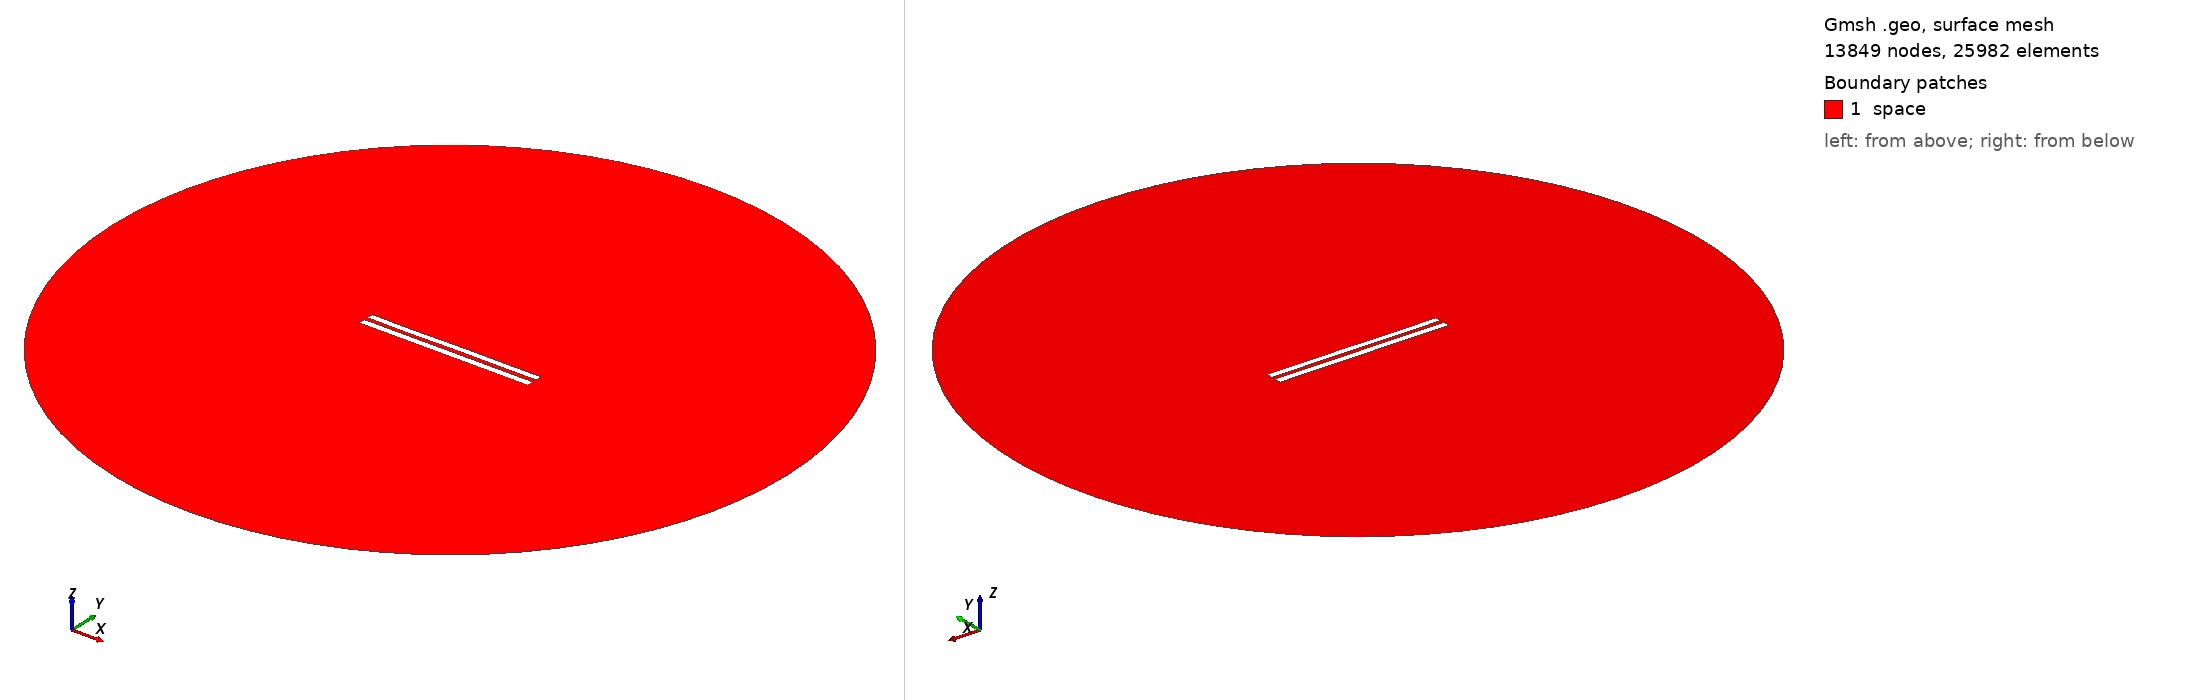

Gmsh geometry script, surface-meshed: 13849 nodes, 25982 surface elements. Boundary patches (legend numbers): 1 space. Left view from above one corner, right view from below the opposite corner. Legend entries are the model's physical surfaces. The drawing asked Gmsh for element sizes between 1% and 20% of the model's largest extent; the script's own settings can give other sizes.

=== 6057.geo (drawn) ===
//---------------------------------------
// Geometry kernel
//---------------------------------------

SetFactory("OpenCASCADE");



//---------------------------------------
// Parameters of the geometry
//---------------------------------------

// Overetch of the upper plate
overetch = 0.125;

// Distance between the plates
distance = 2.5;

// Discretization over the x axis (for the deformation)
nx = 50; 

// Length of the plate
L = 100 - overetch; 

// Number of modes
n = 4; 

// 1st mode coefficient
coeff(1) = 0.07499999999999998;
beta(1) = 0.596864 * 3.1415926535 / L;

// 2nd mode coefficient
coeff(2) = 0.0;
beta(2) = 1.49418 * 3.1415926535 / L;

// 3rd mode coefficient
coeff(3) = -0.075;
beta(3) = 2.50025 * 3.1415926535 / L;

// 4th mode coefficient
coeff(4) = -0.075;
beta(4) = 3.49999 * 3.1415926535 / L;



//---------------------------------------
// Upper plate (deformed rectangle)
//---------------------------------------

// Coordiantes of the upper plate
xmin = -50;
xmax = 50 - overetch;

// Height of the upper plate
yheight = 4 - 2 * overetch;

// Indexes of the points
UpperID[] = {};
LowerID[] = {};
LeftID[] = {};
RightID[] = {};

// Point index
p = 1;

// Horizontal edges
For i In {1:nx}
    x = xmin + (i-1)*(xmax - xmin)/(nx-1);

    y_bottom = distance / 2 + overetch;
    For j In {1:n}
        C = (Cosh(beta(j)*L) + Cos(beta(j)*L)) / (Sinh(beta(j)*L) + Sin(beta(j)*L));
        y_bottom  = y_bottom + coeff(j) * (Cosh(beta(j)*(x+50)) - Cos(beta(j)*(x+50)) - C * (Sinh(beta(j)*(x+50)) - Sin(beta(j)*(x+50))));
    EndFor

    y_top = y_bottom + yheight;

    Point(p) = {x, y_top, 0, 1.0};
    UpperID[i] = p;
    p = p + 1;

    Point(p) = {x, y_bottom, 0, 1.0};
    LowerID[i] = p;
    p = p + 1;
EndFor

// Create point lists
UpperPts[] = {}; LowerPts[] = {};
For i In {1:nx}
  UpperPts[] += {UpperID[i]};
  LowerPts[] += {LowerID[i]};
EndFor

// Build splines
Spline(1) = {UpperPts[]};
Spline(2) = {LowerPts[]};
Line(3) = {LowerPts[nx-1], UpperPts[nx-1]};
Line(4) = {LowerPts[0], UpperPts[0]};

// Build the plane surface
Curve Loop(1) = {2, 3, -1, -4};
Plane Surface(1) = {1};



//---------------------------------------
// Lower plate (rectangle)
//---------------------------------------

// Vertices
Point(1001) = {-50, -1, 0, 1.0};
Point(1002) = { 50, -1, 0, 1.0};
Point(1003) = { 50,  -5, 0, 1.0};
Point(1004) = {-50,  -5, 0, 1.0};

// Edges
Line(5) = {1001, 1002};
Line(6) = {1002, 1003};
Line(7) = {1003, 1004};
Line(8) = {1004, 1001};

// Plane surface
Line Loop(2) = {5, 6, 7, 8};
Plane Surface(2) = {2}; 



//---------------------------------------
// Outer (fictious) boundary
//---------------------------------------

// Points
Point(1005) = {0, 0, 0};       // Center
Point(1006) = {200, 0, 0};     // Start point
Point(1007) = {0, 200, 0};     // 90 degrees
Point(1008) = {-200, 0, 0};    // 180 degrees
Point(1009) = {0, -200, 0};    // 270 degrees

// Circle arcs (each needs start, center, end)
Circle(9) = {1006, 1005, 1007};
Circle(10) = {1007, 1005, 1008};
Circle(11) = {1008, 1005, 1009};
Circle(12) = {1009, 1005, 1006};

// Plane surface for the entire domain
Curve Loop(3) = {9, 10, 11, 12};
Surface(3) = {3};

// Subtract the plates from the whole domain to obtain the actual domain where we want to solve the equations
BooleanDifference{ Surface{3}; Delete; }{ Surface{1}; Surface{2}; Delete; }




//---------------------------------------
// Transfinite Lines/Curves
//---------------------------------------

// Set the number of points on the boundaries
r = 7;

// Plates
Transfinite Curve {1, 2} = 50*r Using Progression 1;
Transfinite Curve {3, 4} = 2*r Using Progression 1;
Transfinite Line {5, 7} = 50*r Using Progression 1;
Transfinite Line {6, 8} = 2*r Using Progression 1;

// Outer boundary
Transfinite Line {9, 10, 11, 12} = 20 Using Progression 1;



//---------------------------------------
// Physical groups
//---------------------------------------                

// Physical curves (boundaries)
Physical Line("force_segment", 10) = {2};
Physical Line("upper_plate", 11) = {1, 3, 4};
Physical Line("lower_plate", 12) = {5, 6, 7, 8};
Physical Line("boundary", 20) = {9, 10, 11, 12};

// Physical Surfaces
Physical Surface("space", 30) = {3};



//---------------------------------------
// 6. Generate the Mesh
//---------------------------------------

// 2D mesh generation
Mesh 2;
